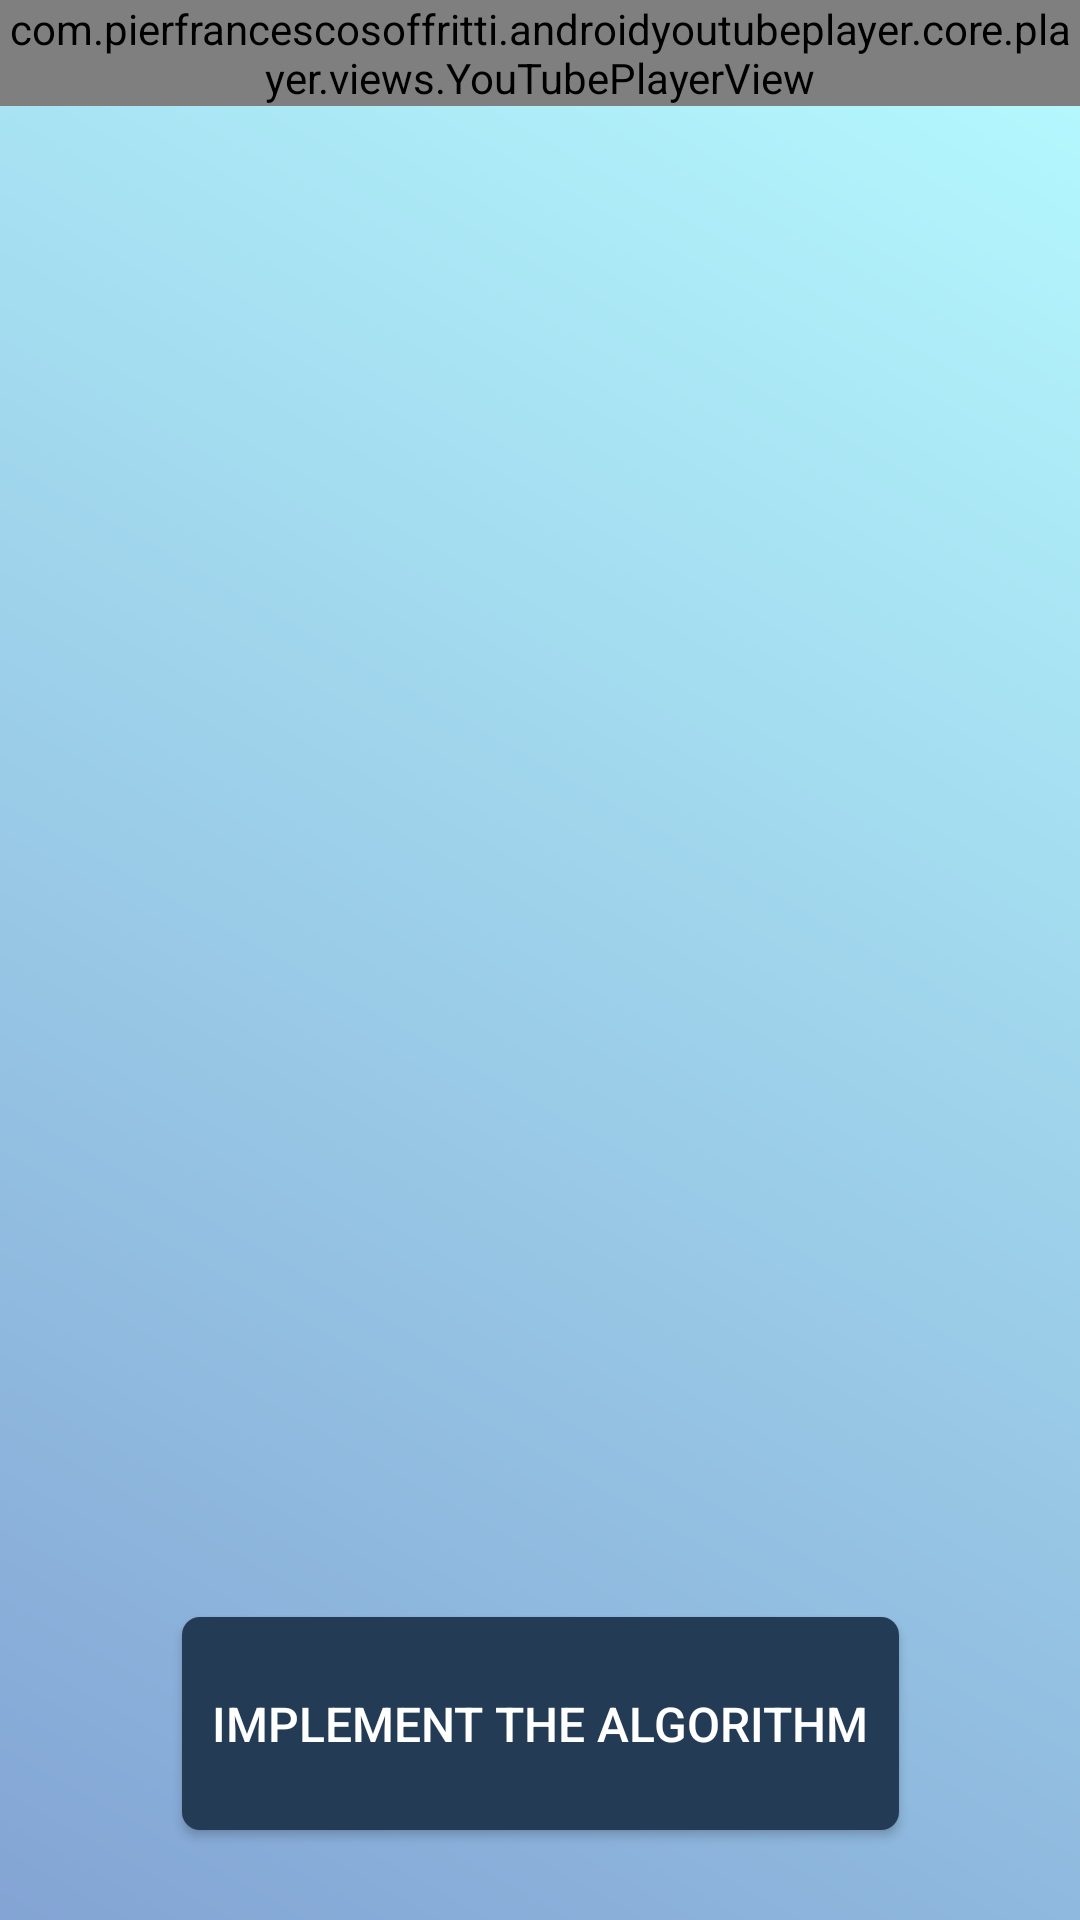

This screen was rendered from an Android layout file. Write that file and the resources it references.
<!-- AndroidManifest.xml: application theme AppTheme -->
<!-- res/layout/activity_algos.xml -->
<?xml version="1.0" encoding="utf-8"?>
<androidx.constraintlayout.widget.ConstraintLayout xmlns:android="http://schemas.android.com/apk/res/android"
    xmlns:app="http://schemas.android.com/apk/res-auto"
    xmlns:tools="http://schemas.android.com/tools"
    android:layout_width="match_parent"
    android:layout_height="match_parent"
    android:background="@drawable/gradient_background"
    tools:context=".AlgosActivity">


    <LinearLayout
        android:id="@+id/linearLayout"
        android:layout_width="match_parent"
        android:layout_height="wrap_content"
        android:orientation="vertical"
        app:layout_constraintBottom_toTopOf="@+id/scroll"
        app:layout_constraintEnd_toEndOf="parent"
        app:layout_constraintHorizontal_bias="0.5"
        app:layout_constraintStart_toStartOf="parent"
        app:layout_constraintTop_toTopOf="parent">

        <com.pierfrancescosoffritti.androidyoutubeplayer.core.player.views.YouTubePlayerView
            android:id="@+id/youtube_player_view"
            android:layout_width="match_parent"
            android:layout_height="wrap_content"

            app:autoPlay="false"
            app:showFullScreenButton="false"
            app:showYouTubeButton="true" />
    </LinearLayout>

    <ScrollView
        android:id="@+id/scroll"
        android:layout_width="match_parent"
        android:layout_height="0dp"
        android:layout_marginTop="15dp"
        android:layout_marginBottom="20dp"
        app:layout_constraintBottom_toTopOf="@+id/button"
        app:layout_constraintEnd_toEndOf="parent"
        app:layout_constraintHorizontal_bias="0.5"
        app:layout_constraintStart_toStartOf="parent"
        app:layout_constraintTop_toBottomOf="@+id/linearLayout">

        <LinearLayout
            android:layout_width="match_parent"
            android:layout_height="wrap_content"
            android:orientation="vertical">

            <TextView
                android:id="@+id/textView10"
                android:layout_width="wrap_content"
                android:layout_height="wrap_content"
                android:justificationMode="inter_word"
                android:paddingLeft="30dp"
                android:paddingRight="30dp"
                android:textColor="@color/colorPrimary"
                android:textSize="20sp" />
        </LinearLayout>
    </ScrollView>

    <Button
        android:id="@+id/button"
        android:layout_width="239dp"
        android:layout_height="71dp"
        android:layout_marginBottom="30dp"
        android:background="@drawable/background_compute"
        android:text="Implement the algorithm"
        android:textColor="#FFFFFF"
        android:textSize="16sp"
        app:layout_constraintBottom_toBottomOf="parent"
        app:layout_constraintEnd_toEndOf="parent"
        app:layout_constraintStart_toStartOf="parent"
        app:layout_constraintTop_toTopOf="parent"
        app:layout_constraintVertical_bias="1.0" />

</androidx.constraintlayout.widget.ConstraintLayout>
<!-- resources referenced by this layout -->
<resources>
  <color name="colorPrimary">#243B55</color>
  <!-- drawable background_compute (drawable) -->
  <?xml version="1.0" encoding="utf-8"?>
  <shape xmlns:android="http://schemas.android.com/apk/res/android">
      <solid android:color="@color/colorPrimary"/>
      <corners android:radius="6dp" />
  </shape>
  <!-- drawable gradient_background (drawable) -->
  <?xml version="1.0" encoding="utf-8"?>
  <shape
          android:shape = "rectangle"
          xmlns:android = "http://schemas.android.com/apk/res/android" >
  
          <gradient
              android:startColor = "#83a4d4"
              android:endColor = "#b6fbff"
              android:centerX="0.5"
              android:angle = "45"
              android:type = "linear" />
      </shape>
  <style name="AppTheme" parent="Theme.AppCompat.Light.DarkActionBar">
          
          <item name="colorPrimary">@color/colorPrimary</item>
          <item name="colorPrimaryDark">@color/colorPrimaryDark</item>
          <item name="colorAccent">@color/colorAccent</item>
      </style>
  <color name="colorPrimaryDark">#1D3045</color>
  <color name="colorAccent">#244C48</color>
</resources>
